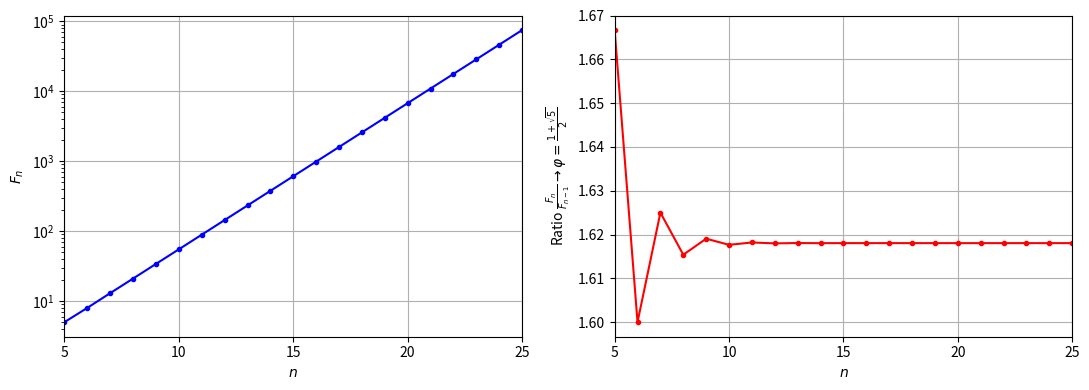

The matplotlib source for this figure:
import numpy as np
import matplotlib.pyplot as plt

Nend = 25

F = np.zeros(Nend + 1)
R = np.zeros(Nend + 1)

F[1] = 1
F[2] = 1

for i in np.arange(3, Nend + 1):
    F[i] = F[i - 1] + F[i - 2]
    R[i] = F[i] / F[i - 1]

fig, (ax1, ax2) = plt.subplots(1, 2, figsize=(11, 4))

Nmin = 5
Nplt = range(Nmin, Nend + 1)

ax1.semilogy(Nplt, F[Nmin:Nend + 1], 'bo-', ms=3)
ax1.set_xlabel(r'$n$')
ax1.set_ylabel(r'$F_n$')
ax1.set_xlim(Nmin, Nend)
ax1.set_xticks(range(Nmin, Nend + 1, 5))
ax1.grid('on')

ax2.plot(Nplt, R[Nmin:Nend + 1], 'ro-', ms=3)
ax2.set_xlabel(r'$n$')
ax2.set_ylabel(r"Ratio $\frac{F_n}{F_{n-1}} \rightarrow \varphi = \frac{1+\sqrt{5}}{2}$")
ax2.set_xlim(Nmin, Nend)
ax2.set_xticks(range(Nmin, Nend + 1, 5))
ax2.grid('on')

fig.tight_layout()

plt.show()
